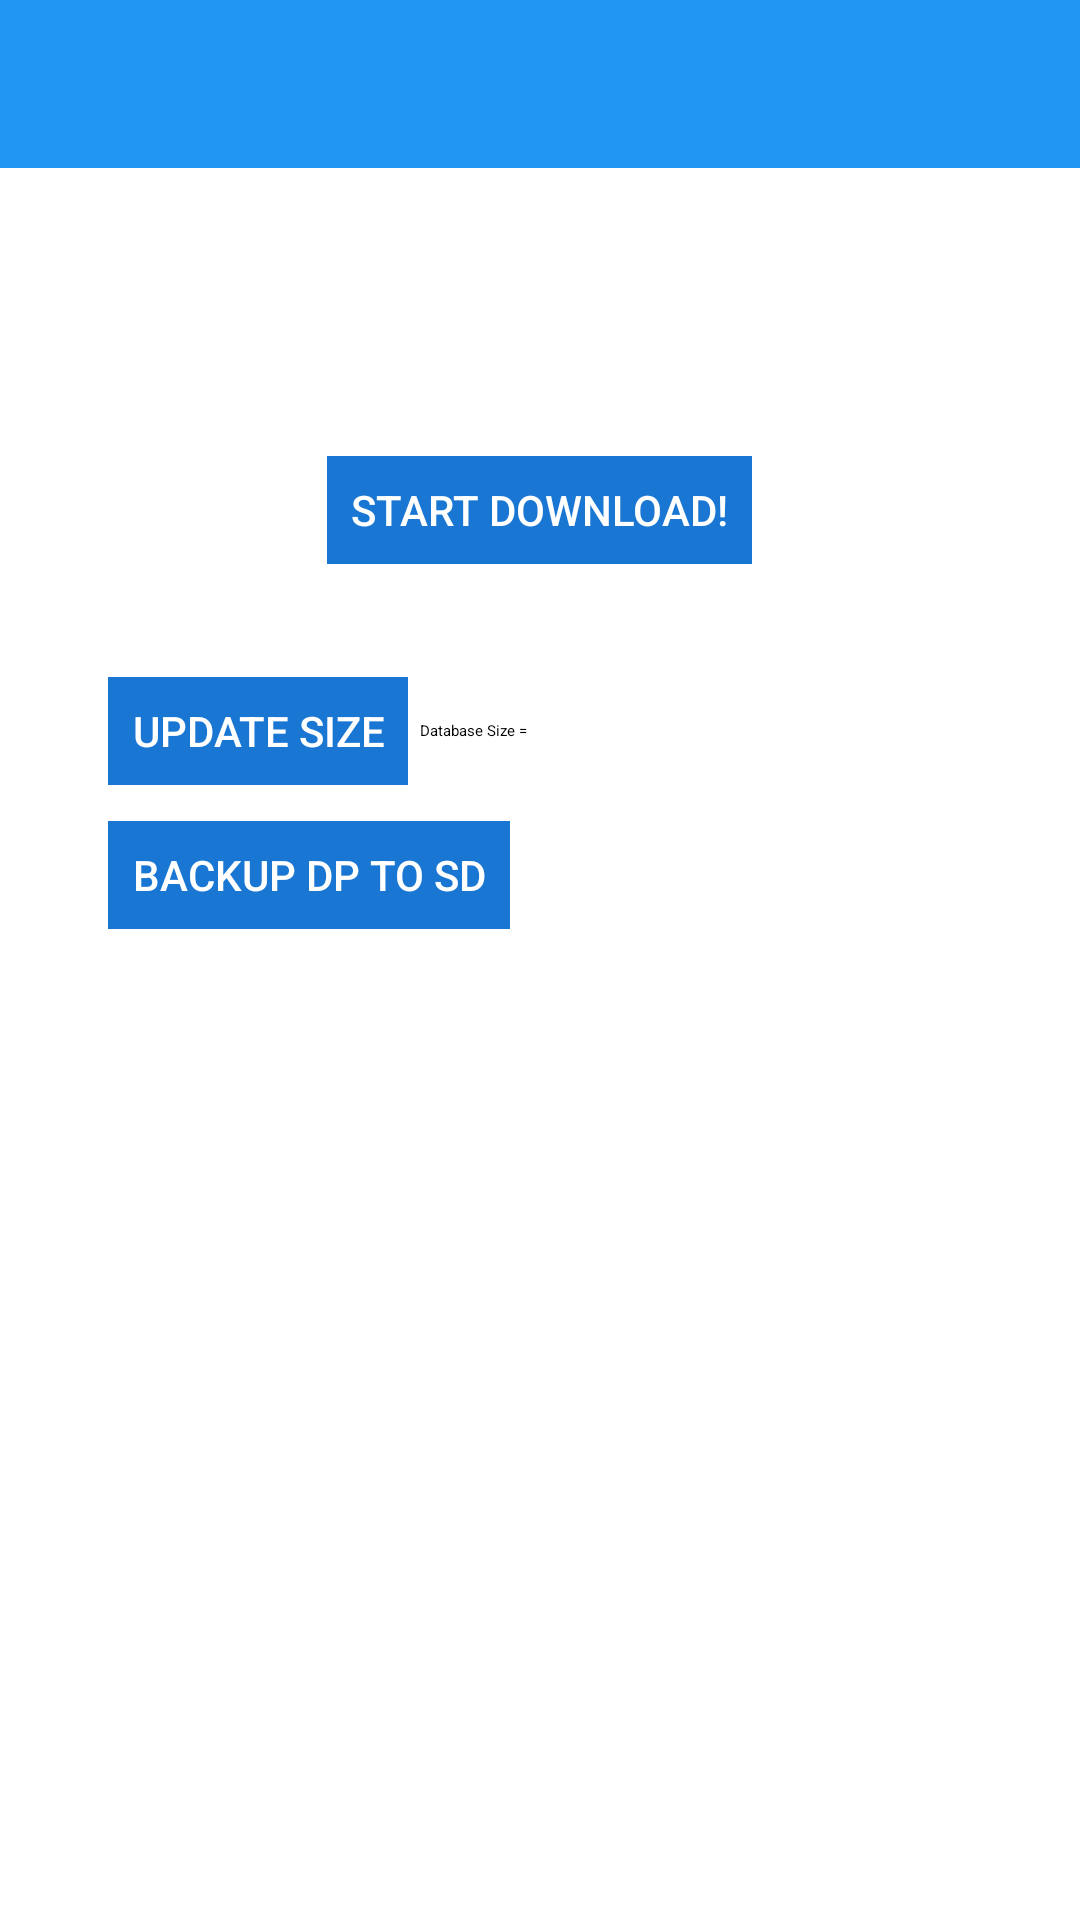

Produce the Android XML layout that renders to this screen, including the resource entries it uses.
<!-- AndroidManifest.xml: application theme Theme.BlogSite -->
<!-- res/layout/activity_dbtest.xml -->
<LinearLayout xmlns:android="http://schemas.android.com/apk/res/android"
    xmlns:tools="http://schemas.android.com/tools"
    android:layout_width="match_parent"
    android:layout_height="match_parent"
    tools:context="me.calebjones.blogsite.activity.DBTest"
    android:fitsSystemWindows="true"
    android:orientation="vertical">

    <android.support.v7.widget.Toolbar
        android:id="@+id/regi_toolbar"
        android:layout_width="match_parent"
        android:elevation="4dp"
        android:layout_height="@dimen/abc_action_bar_default_height_material"
        android:minHeight="?attr/actionBarSize"
        android:theme="@style/ThemeOverlay.AppCompat.Dark.ActionBar"
        android:background="@color/myPrimaryColor"
        android:fitsSystemWindows="true"
        />


    <TextView
        android:id="@+id/title"
        android:layout_width="wrap_content"
        android:layout_height="wrap_content"
        android:gravity="center"
        android:paddingTop="32dp"
        android:paddingLeft="16dp"
        android:paddingRight="16dp"
        android:textAppearance="@style/TextAppearance.AppCompat.Headline"
        android:textColor="@color/myTextPrimaryColor"
        tools:text="Download all the things!" />

    <FrameLayout
        android:layout_width="match_parent"
        android:layout_height="wrap_content">

        <LinearLayout
            android:id="@+id/download_ui"
            android:layout_width="match_parent"
            android:layout_height="wrap_content"
            android:paddingLeft="32dp"
            android:paddingRight="32dp"
            android:gravity="center"
            android:orientation="vertical">

            <ProgressBar
                android:id="@+id/progressBar"
                style="?android:attr/progressBarStyleHorizontal"
                android:layout_width="match_parent"
                android:layout_height="wrap_content"/>

            <TextView
                android:id="@+id/progress"
                android:layout_width="wrap_content"
                android:layout_height="wrap_content"
                android:layout_margin="16dp"
                android:textAppearance="@style/TextAppearance.AppCompat.Body2"
                android:textColor="@color/myPrimaryColor"
                tools:text="3.5646423%" />

            <TextView
                android:id="@+id/titles"
                android:layout_width="wrap_content"
                android:layout_height="wrap_content"
                android:layout_margin="16dp"
                android:textAppearance="@style/TextAppearance.AppCompat.Caption"
                tools:text="API" />

        </LinearLayout>

        <Button
            android:id="@+id/start_download"
            android:layout_width="wrap_content"
            android:layout_height="wrap_content"
            android:layout_gravity="center"
            android:text="Start Download!"
            android:textAppearance="@style/TextAppearance.AppCompat.Button"
            android:backgroundTint="@color/myPrimaryDarkColor"
            android:textColor="@android:color/white"
            style="@style/Base.Widget.AppCompat.Button" />



    </FrameLayout>

    <LinearLayout
        android:layout_width="match_parent"
        android:layout_height="wrap_content"
        android:paddingLeft="32dp"
        android:paddingRight="32dp"
        android:orientation="horizontal">
        <Button
            android:id="@+id/updateButton"
            android:layout_width="wrap_content"
            android:layout_height="wrap_content"
            android:layout_gravity="center"
            android:text="Update Size"
            android:textAppearance="@style/TextAppearance.AppCompat.Button"
            android:backgroundTint="@color/myPrimaryDarkColor"
            android:textColor="@android:color/white"
            style="@style/Base.Widget.AppCompat.Button" />
        <TextView
            android:layout_width="match_parent"
            android:layout_height="match_parent"
            android:id="@+id/databaseSize"
            android:gravity="center_vertical"
            android:text="Database Size = "/>
    </LinearLayout>

    <LinearLayout
        android:layout_width="match_parent"
        android:layout_height="wrap_content"
        android:paddingLeft="32dp"
        android:paddingRight="32dp"
        android:orientation="horizontal">
        <Button
            android:id="@+id/deleteButton"
            android:layout_width="wrap_content"
            android:layout_height="wrap_content"
            android:layout_gravity="center"
            android:text="Backup DP to SD"
            android:textAppearance="@style/TextAppearance.AppCompat.Button"
            android:backgroundTint="@color/myPrimaryDarkColor"
            android:textColor="@android:color/white"
            style="@style/Base.Widget.AppCompat.Button" />

    </LinearLayout>

</LinearLayout>
<!-- resources referenced by this layout -->
<resources>
  <color name="myPrimaryColor">#2196F3</color>
  <color name="myPrimaryDarkColor">#1976D2</color>
  <color name="myTextPrimaryColor">#212121</color>
  <style name="Theme.BlogSite" parent="Base.Theme.BlogSite">
  
          <item name="android:windowDrawsSystemBarBackgrounds">true</item>
          <item name="android:statusBarColor">@color/myPrimaryDarkColor</item>
          <item name="android:windowTranslucentStatus">true</item>
  
      </style>
</resources>
